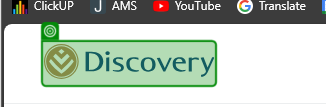
Task: Fill the Excel template with montly drive information.
Workflow: Triggers.Generated

Step 1: click on the link in window 'Product Portfolio - Discovery' (msedge.exe)
